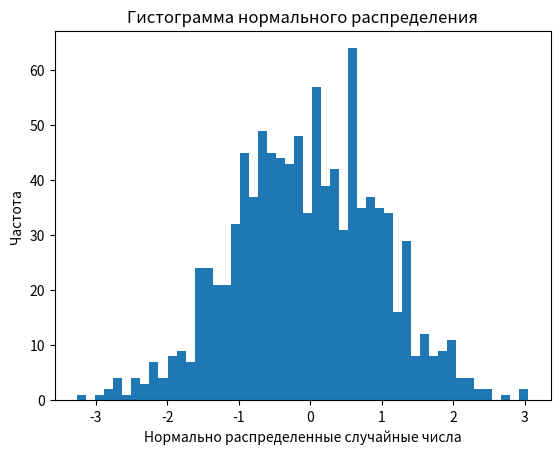

This figure's Python source:
# 1. Создай гистограмму для случайных данных, сгенерированных с помощью
# функции `numpy.random.normal`.
# Параметры нормального распределения
# mean = 0       # Среднее значение
# std_dev = 1    # Стандартное отклонение
# num_samples = 1000  # Количество образцов
#
# # Генерация случайных чисел, распределенных по нормальному распределению
# data = np.random.normal(mean, std_dev, num_samples)

import matplotlib.pyplot as plt
import numpy as np

x = np.random.normal(0, 1, 1000)

plt.hist(x, 50)
plt.xlabel('Нормально распределенные случайные числа')
plt.ylabel('Частота')
plt.title('Гистограмма нормального распределения')

plt.show()